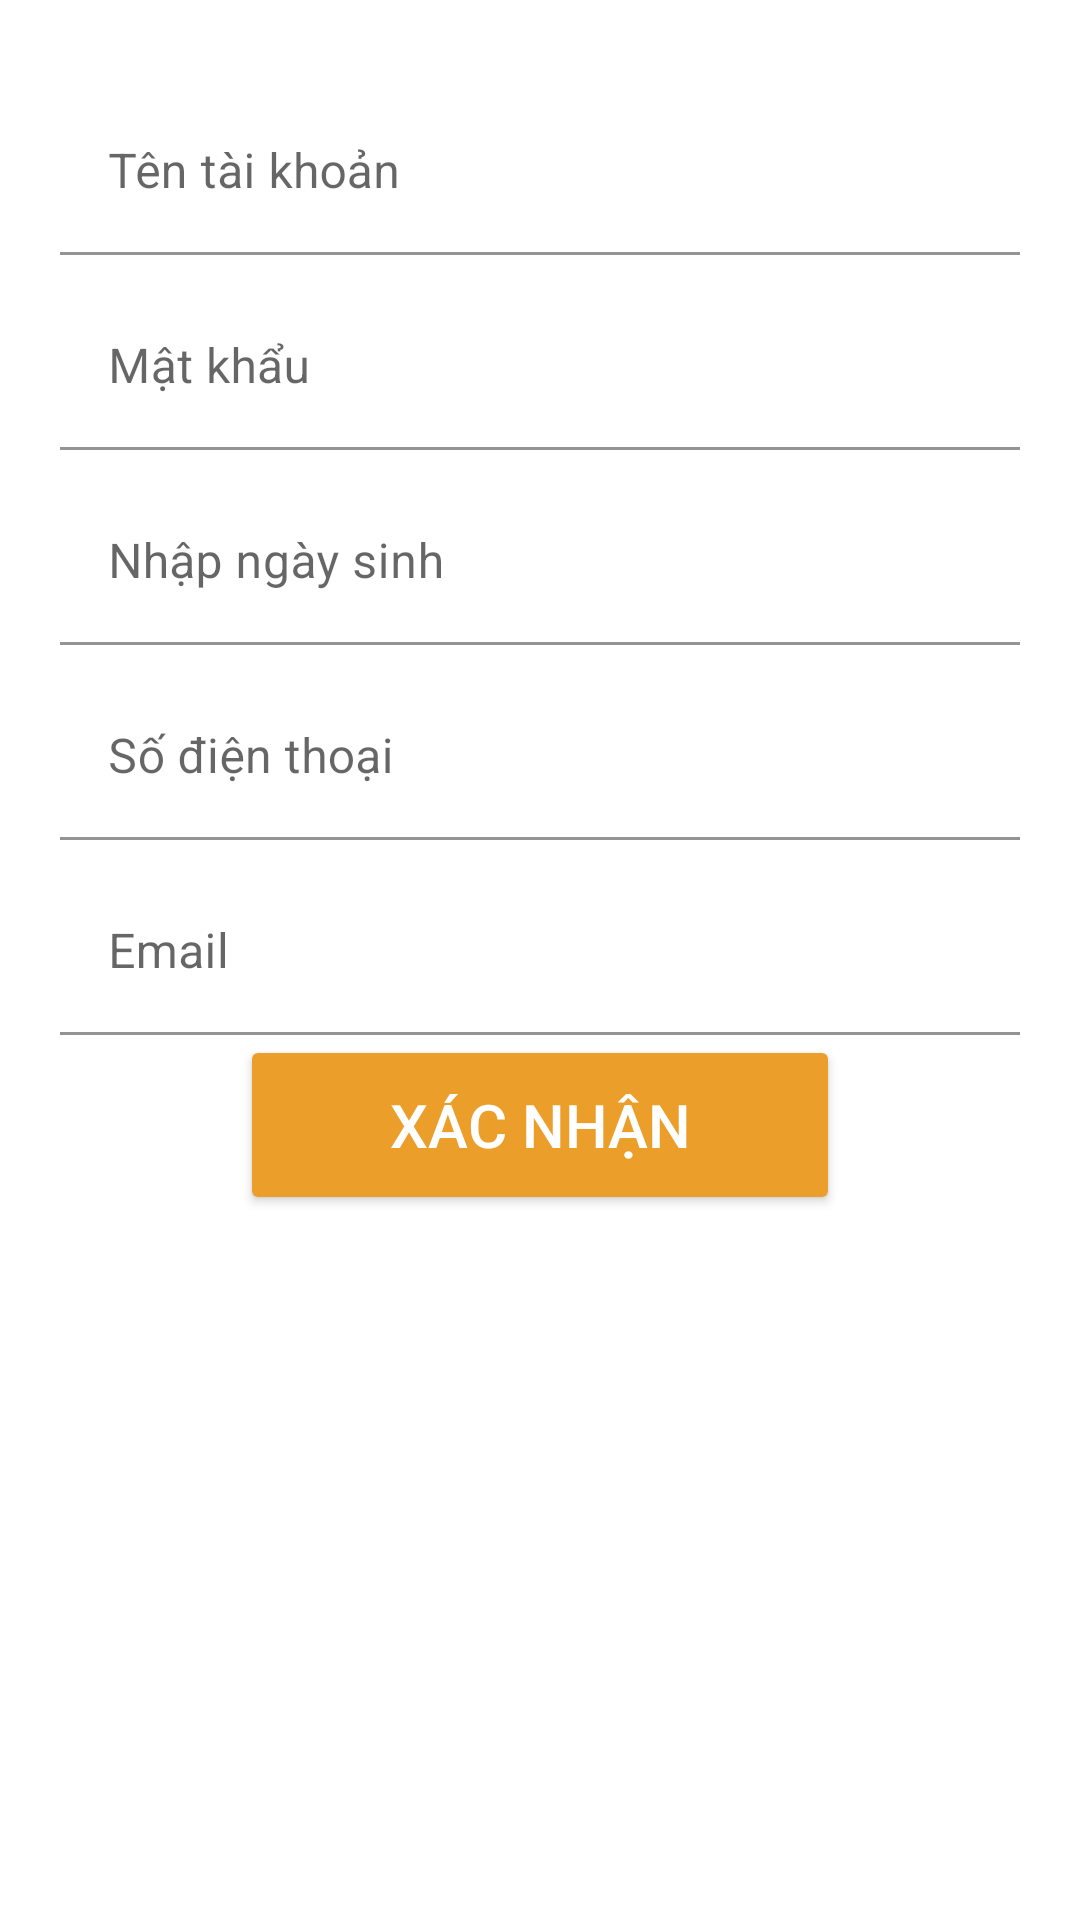

Here is an Android app screen rendered from its layout file. Give the layout XML and the strings, colors and styles it references.
<!-- AndroidManifest.xml: application theme Theme.BOOKSHOP -->
<!-- res/layout/fragment_register.xml -->
<?xml version="1.0" encoding="utf-8"?>
<LinearLayout xmlns:android="http://schemas.android.com/apk/res/android"
    xmlns:app="http://schemas.android.com/apk/res-auto"
    xmlns:tools="http://schemas.android.com/tools"
    android:layout_width="match_parent"
    android:layout_height="match_parent"
    android:orientation="vertical"
    android:padding="20dp"
    tools:context=".Fragment.RegisterFragment">

    <com.google.android.material.textfield.TextInputLayout
        android:layout_width="match_parent"
        android:layout_height="wrap_content">

        <EditText
            android:id="@+id/edtTaikhoan"
            android:layout_width="match_parent"
            android:layout_height="55dp"
            android:layout_gravity="center"
            android:layout_marginTop="10dp"
            android:background="#FFFFFF"
            android:ems="10"
            android:hint="@string/username"
            android:inputType="textPersonName"
            android:paddingLeft="@dimen/size20dp"
            tools:ignore="SpeakableTextPresentCheck" />


    </com.google.android.material.textfield.TextInputLayout>


    <com.google.android.material.textfield.TextInputLayout
        android:layout_width="match_parent"
        android:layout_height="wrap_content">

        <EditText
            android:id="@+id/edtMatkhau"
            android:layout_width="match_parent"
            android:layout_height="55dp"
            android:layout_gravity="center"
            android:layout_marginTop="10dp"
            android:background="#FFFFFF"
            android:ems="10"
            android:hint="@string/password"
            android:inputType="textPersonName"
            android:paddingLeft="@dimen/size20dp"
            tools:ignore="SpeakableTextPresentCheck" />
    </com.google.android.material.textfield.TextInputLayout>



    <com.google.android.material.textfield.TextInputLayout
        android:layout_width="match_parent"
        android:layout_height="wrap_content">

        <EditText
            android:id="@+id/edtNgaySinh"
            android:layout_width="match_parent"
            android:layout_height="55dp"
            android:layout_gravity="center"
            android:layout_marginTop="10dp"
            android:background="#FFFFFF"
            android:ems="10"
            android:hint="Nhập ngày sinh"
            android:inputType="textPersonName"
            android:paddingLeft="@dimen/size20dp"
            tools:ignore="SpeakableTextPresentCheck" />
    </com.google.android.material.textfield.TextInputLayout>

    <com.google.android.material.textfield.TextInputLayout
        android:layout_width="match_parent"
        android:layout_height="wrap_content">

        <EditText
            android:id="@+id/edtSDT"
            android:layout_width="match_parent"
            android:layout_height="55dp"
            android:layout_gravity="center"
            android:layout_marginTop="10dp"
            android:background="#FFFFFF"
            android:ems="10"
            android:hint="@string/sdt"
            android:inputType="phone"
            android:maxLength="10"
            android:paddingLeft="@dimen/size20dp"
            tools:ignore="SpeakableTextPresentCheck" />

    </com.google.android.material.textfield.TextInputLayout>


    <com.google.android.material.textfield.TextInputLayout
        android:layout_width="match_parent"
        android:layout_height="wrap_content">

        <EditText
            android:id="@+id/edtEmail"
            android:layout_width="match_parent"
            android:layout_height="55dp"
            android:layout_gravity="center"
            android:layout_marginTop="10dp"
            android:background="#FFFFFF"
            android:ems="10"
            android:hint="@string/email"
            android:inputType="textEmailAddress"
            android:paddingLeft="@dimen/size20dp"
            tools:ignore="SpeakableTextPresentCheck" />
    </com.google.android.material.textfield.TextInputLayout>



    <Button
        android:id="@+id/btnDangky"
        android:layout_width="200dp"
        android:layout_height="60dp"
        android:backgroundTint="#FFEC9E2A"
        android:text="Xác Nhận"
        android:textColor="#FFFFFF"
        android:textSize="@dimen/size20dp"
        android:layout_gravity="center"/>

</LinearLayout>
<!-- resources referenced by this layout -->
<resources>
  <dimen name="size20dp">20dp</dimen>
  <string name="email">Email</string>
  <string name="password">Mật khẩu</string>
  <string name="sdt">Số điện thoại</string>
  <string name="username">Tên tài khoản</string>
  <style name="Theme.BOOKSHOP" parent="Theme.MaterialComponents.DayNight.NoActionBar">
          
          <item name="colorPrimary">#00BCD4</item>
          <item name="colorPrimaryVariant">#00BCD4</item>
          <item name="colorOnPrimary">@color/white</item>
          
          <item name="colorSecondary">@color/teal_200</item>
          <item name="colorSecondaryVariant">@color/teal_700</item>
          <item name="colorOnSecondary">@color/black</item>
          
          <item name="android:statusBarColor" tools:targetApi="l">?attr/colorPrimaryVariant</item>
          
      </style>
  <color name="white">#FFFFFFFF</color>
  <color name="teal_200">#03A9F4</color>
  <color name="teal_700">#FF018786</color>
  <color name="black">#FF000000</color>
</resources>
